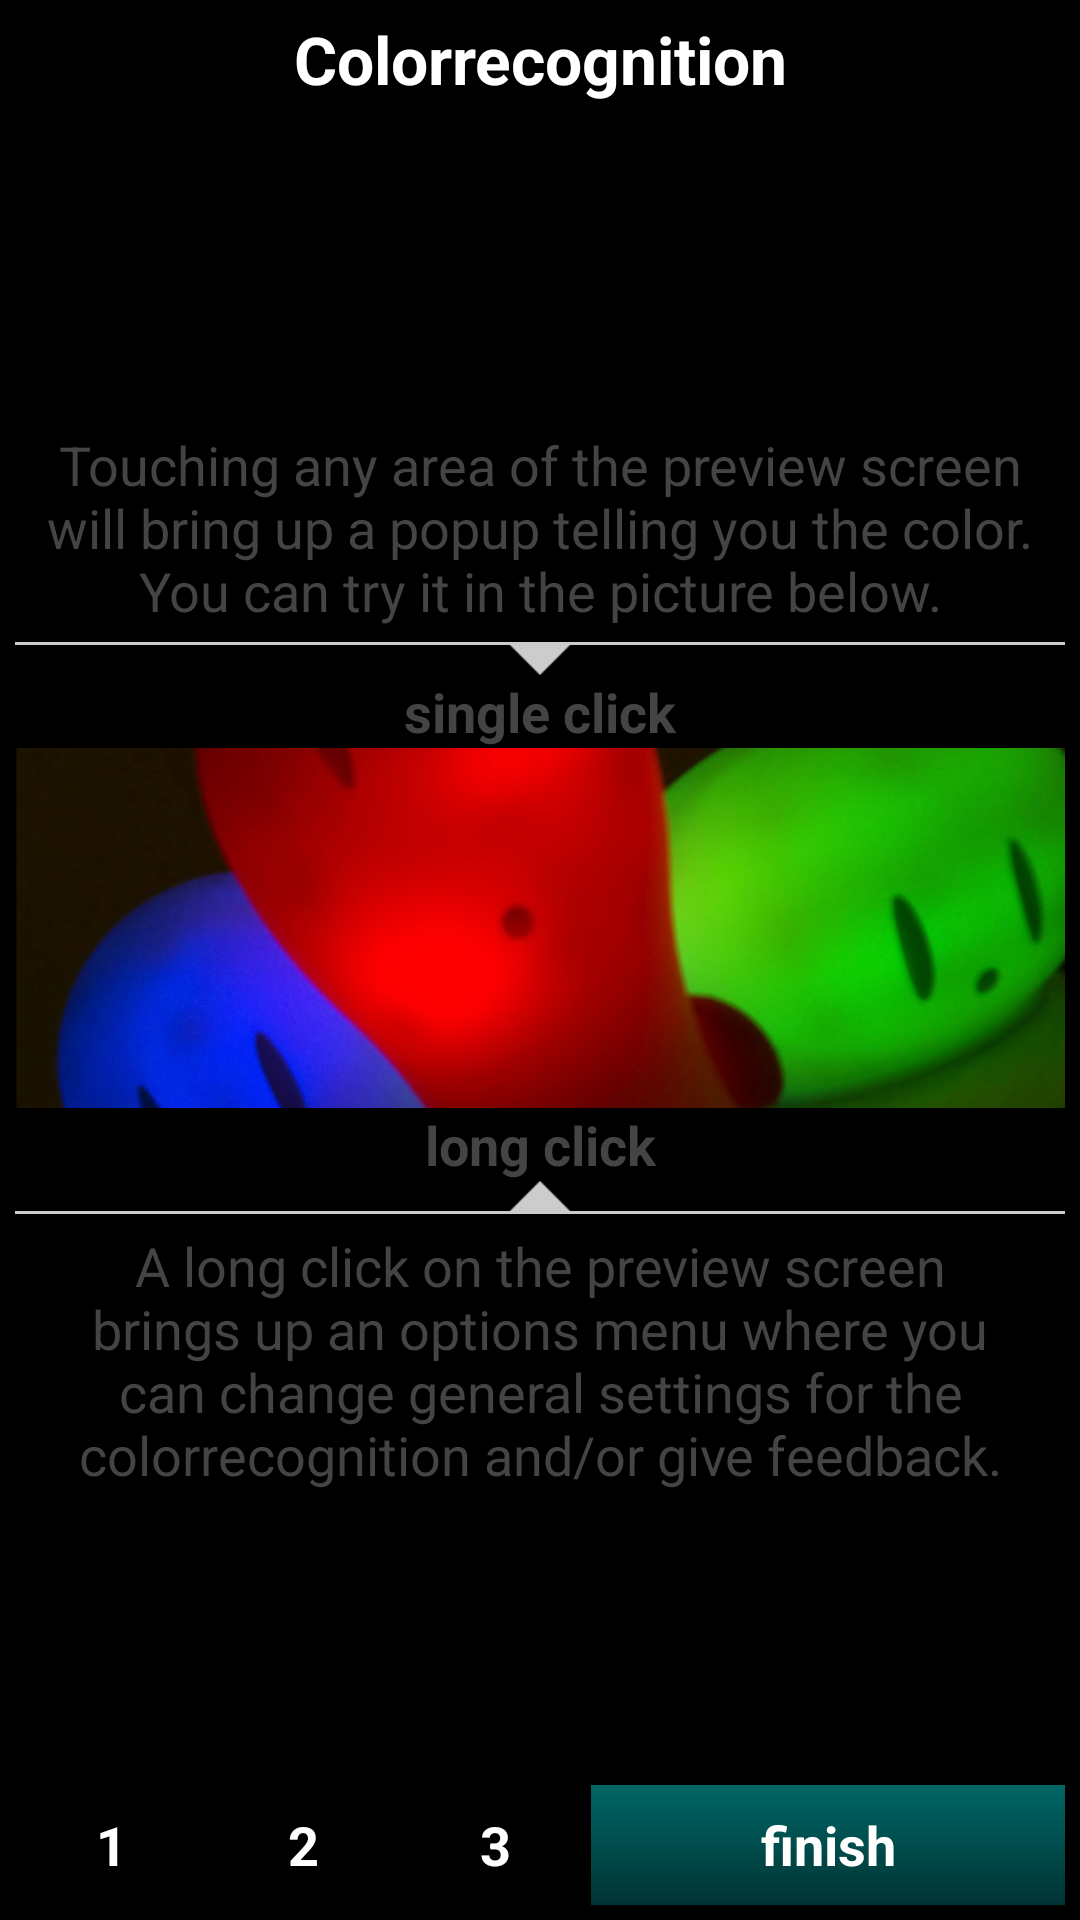

This screen was rendered from an Android layout file. Write that file and the resources it references.
<!-- AndroidManifest.xml: application theme android:Theme.Black.NoTitleBar.Fullscreen -->
<!-- res/layout/intro_step_three.xml -->
<?xml version="1.0" encoding="utf-8"?>
<RelativeLayout xmlns:android="http://schemas.android.com/apk/res/android"
    xmlns:eyecam="http://schemas.android.com/apk/res/ch.hsr.eyecam"
    android:layout_width="match_parent"
    android:layout_height="match_parent"
    android:orientation="vertical"
    android:padding="5dp" >

    <TextView
        android:id="@+id/recognition_title"
        style="@style/Title"
        android:layout_width="match_parent"
        android:layout_height="wrap_content"
        android:text="@string/intro_colorrecognition"
        android:layout_alignParentTop="true"
        android:textAppearance="?android:attr/textAppearanceLarge" />

    <LinearLayout
        android:id="@+id/content"
        android:layout_width="match_parent"
        android:layout_height="wrap_content"
        android:layout_gravity="center"
        android:layout_centerInParent="true"
        android:orientation="vertical" >

        <TextView
            android:id="@+id/singleclick_preview"
            style="@style/IntroActionAbove"
            android:layout_width="match_parent"
            android:layout_height="wrap_content"
            android:text="@string/intro_singleclick_previewscreen" />

        <View
            android:id="@+id/separator_horiz1"
            android:layout_width="match_parent"
            android:layout_height="1dp"
            android:background="@color/light_grey" />

        <ImageView
            android:id="@+id/arrow_down1"
            android:layout_width="fill_parent"
            android:layout_height="10dp"
            android:scaleType="centerInside"
            android:src="@drawable/arrow_down" />

        <TextView
            android:id="@+id/on_single_click"
            style="@style/CenterBold"
            android:layout_width="match_parent"
            android:layout_height="wrap_content"
            android:layout_gravity="center"
            android:text="@string/intro_singleclick"
            android:textAppearance="?android:attr/textAppearanceMedium" />

        <ImageView
            android:id="@+id/preview_image"
            android:layout_width="match_parent"
            android:layout_height="120dp"
            android:scaleType="centerCrop"
            android:src="@drawable/introduction_preview" />

        <TextView
            android:id="@+id/on_long_click"
            style="@style/CenterBold"
            android:layout_width="match_parent"
            android:layout_height="wrap_content"
            android:text="@string/intro_longclick"
            android:textAppearance="?android:attr/textAppearanceMedium" />

        <ImageView
            android:id="@+id/arrow_up"
            android:layout_width="fill_parent"
            android:layout_height="10dp"
            android:scaleType="centerInside"
            android:src="@drawable/arrow_up" />

        <View
            android:id="@+id/separator_horiz2"
            android:layout_width="match_parent"
            android:layout_height="1dp"
            android:background="@color/light_grey" />

        <TextView
            android:id="@+id/longclick_preview"
            style="@style/IntroActionBelow"
            android:layout_width="match_parent"
            android:layout_height="wrap_content"
            android:text="@string/intro_longclick_previewscreen" />
    </LinearLayout>

    <LinearLayout
        android:id="@+id/linearLayout1"
        android:layout_width="match_parent"
        android:layout_height="wrap_content"
        android:layout_alignParentBottom="true" >

        <Button
            android:id="@+id/button1"
            style="@style/StepInactive"
            android:layout_width="wrap_content"
            android:layout_height="40dp"
            android:layout_weight="0.20"
            android:onClick="setStepOne"
            android:text="@string/value_1" />

        <Button
            android:id="@+id/button2"
            style="@style/StepInactive"
            android:layout_width="wrap_content"
            android:layout_height="40dp"
            android:layout_weight="0.20"
            android:onClick="setStepTwo"
            android:text="@string/value_2" />

        <Button
            android:id="@+id/button3"
            style="@style/StepActive"
            android:layout_width="wrap_content"
            android:layout_height="40dp"
            android:layout_weight="0.20"
            android:text="@string/value_3" />

        <Button
            android:id="@+id/buttonFinish"
            style="@style/NextButton"
            android:layout_width="50dp"
            android:layout_height="40dp"
            android:layout_weight="0.40"
            android:onClick="finishIntro"
            android:text="@string/intro_finish" />
    </LinearLayout>

</RelativeLayout>
<!-- resources referenced by this layout -->
<resources>
  <color name="light_grey">#fccc</color>
  <!-- drawable arrow_down: png bitmap (drawable, 350 bytes) -->
  <!-- drawable arrow_up: png bitmap (drawable, 340 bytes) -->
  <!-- drawable introduction_preview: png bitmap (drawable, 321016 bytes) -->
  <string name="intro_colorrecognition">Colorrecognition</string>
  <string name="intro_finish">finish</string>
  <string name="intro_longclick">long click</string>
  <string name="intro_longclick_previewscreen">A long click on the preview screen brings up an options menu where you can change general settings for the colorrecognition and/or give feedback.</string>
  <string name="intro_singleclick">single click</string>
  <string name="intro_singleclick_previewscreen">Touching any area of the preview screen will bring up a popup telling you the color. You can try it in the picture below.</string>
  <string name="value_1">1</string>
  <string name="value_2">2</string>
  <string name="value_3">3</string>
  <style name="CenterBold">
  	    <item name="android:textColor">@color/dark_grey</item>
  	    <item name="android:textStyle">bold</item>
  	    <item name="android:gravity">center</item>
  	    <item name="android:textAppearance">?android:attr/textAppearanceMedium</item>
  	</style>
  <style name="IntroActionAbove" parent="@style/IntroText">
  	    <item name="android:gravity">center</item>
  	</style>
  <style name="IntroActionBelow" parent="@style/IntroText">
  	    <item name="android:gravity">center</item>
  	</style>
  <style name="NextButton">
  	    <item name="android:background">@drawable/gradient_next_button</item>
  	    <item name="android:textColor">@color/white</item>
  	    <item name="android:textStyle">bold</item>
  	    <item name="android:gravity">center</item>
  	    <item name="android:textAppearance">?android:attr/textAppearanceMedium</item>
  	</style>
  <style name="StepActive" parent="@style/Title">
  	    <item name="android:textAppearance">?android:attr/textAppearanceMedium</item>
  	</style>
  <style name="StepInactive" parent="@style/Subtitle">
  	    
  	</style>
  <style name="Title">
  	    <item name="android:background">@drawable/gradient_dark_grey</item>
  	    <item name="android:textColor">@color/white</item>
  	    <item name="android:textStyle">bold</item>
  	    <item name="android:gravity">center</item>
  	    <item name="android:textAppearance">?android:attr/textAppearanceLarge</item>
  	</style>
  <color name="dark_grey">#f444</color>
  <style name="IntroText" parent="Text">
  	    <item name="android:layout_margin">5dp</item>
  	</style>
  <!-- drawable gradient_next_button (drawable) -->
  <?xml version="1.0" encoding="utf-8"?>
  <shape xmlns:android="http://schemas.android.com/apk/res/android">
      <gradient 
          android:type="linear"
          android:angle="90"
          android:startColor="@color/next_color"
          android:endColor="@color/light_next"/>
  </shape>
  <color name="white">#ffff</color>
  <style name="Subtitle">
  	    <item name="android:background">@drawable/gradient_light_grey</item>
  	    <item name="android:textColor">@color/white</item>
  	    <item name="android:textStyle">bold</item>
  	    <item name="android:gravity">center</item>
  	    <item name="android:textAppearance">?android:attr/textAppearanceMedium</item>
  	</style>
  <style name="Text">
  	    <item name="android:textColor">@color/dark_grey</item>
  		<item name="android:textAppearance">?android:attr/textAppearanceMedium</item>
  	</style>
  <color name="next_color">#f033</color>
  <color name="light_next">#f066</color>
</resources>
